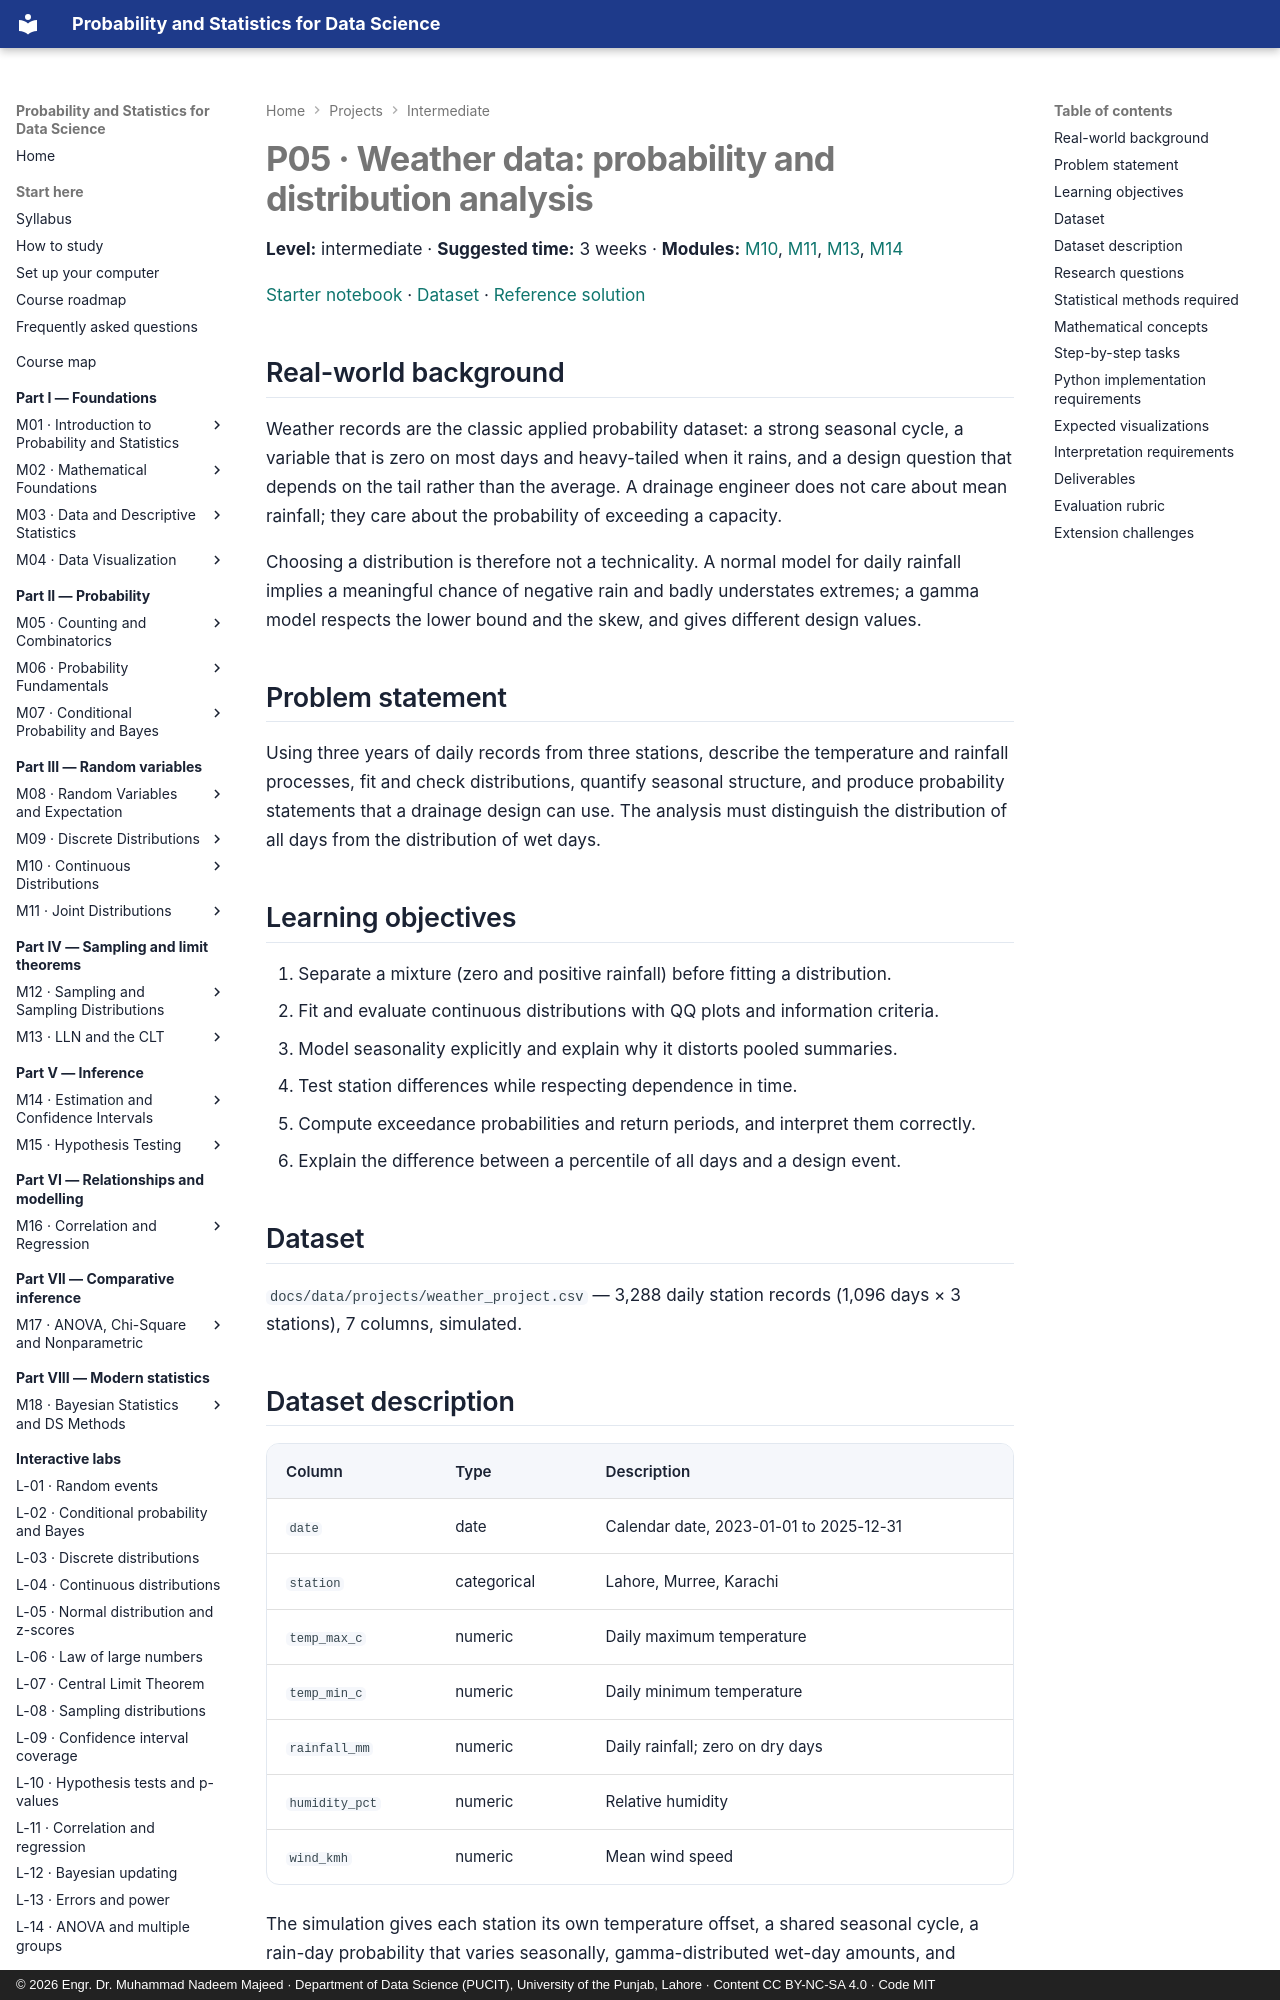

repository: nadeem-majeedch/Probability-and-Statistics · page: projects/p05-weather-distributions/index.html · generator: mkdocs · copyright: © 2026 Engr. Dr. Muhammad Nadeem Majeed · Department of Data Science (PUCIT), University of the Punjab, Lahore · Content CC BY-NC-SA 4.0 · Code MIT

# P05 · Weather data: probability and distribution analysis

**Level:** intermediate · **Suggested time:** 3 weeks · **Modules:** [M10](../modules/10-continuous-distributions/chapter.md), [M11](../modules/11-joint-distributions/chapter.md), [M13](../modules/13-law-of-large-numbers-and-clt/chapter.md), [M14](../modules/14-estimation-and-confidence-intervals/chapter.md)

[Starter notebook](notebooks/p05_weather_distributions.ipynb) ·
[Dataset](../data/projects/weather_project.csv) ·
[Reference solution](solutions/p05-solution.md)

## Real-world background

Weather records are the classic applied probability dataset: a strong seasonal cycle, a
variable that is zero on most days and heavy-tailed when it rains, and a design question that
depends on the tail rather than the average. A drainage engineer does not care about mean
rainfall; they care about the probability of exceeding a capacity.

Choosing a distribution is therefore not a technicality. A normal model for daily rainfall
implies a meaningful chance of negative rain and badly understates extremes; a gamma model
respects the lower bound and the skew, and gives different design values.

## Problem statement

Using three years of daily records from three stations, describe the temperature and rainfall
processes, fit and check distributions, quantify seasonal structure, and produce probability
statements that a drainage design can use. The analysis must distinguish the distribution of all
days from the distribution of wet days.

## Learning objectives

1. Separate a mixture (zero and positive rainfall) before fitting a distribution.
2. Fit and evaluate continuous distributions with QQ plots and information criteria.
3. Model seasonality explicitly and explain why it distorts pooled summaries.
4. Test station differences while respecting dependence in time.
5. Compute exceedance probabilities and return periods, and interpret them correctly.
6. Explain the difference between a percentile of all days and a design event.

## Dataset

`docs/data/projects/weather_project.csv` — 3,288 daily station records (1,096 days × 3
stations), 7 columns, simulated.
